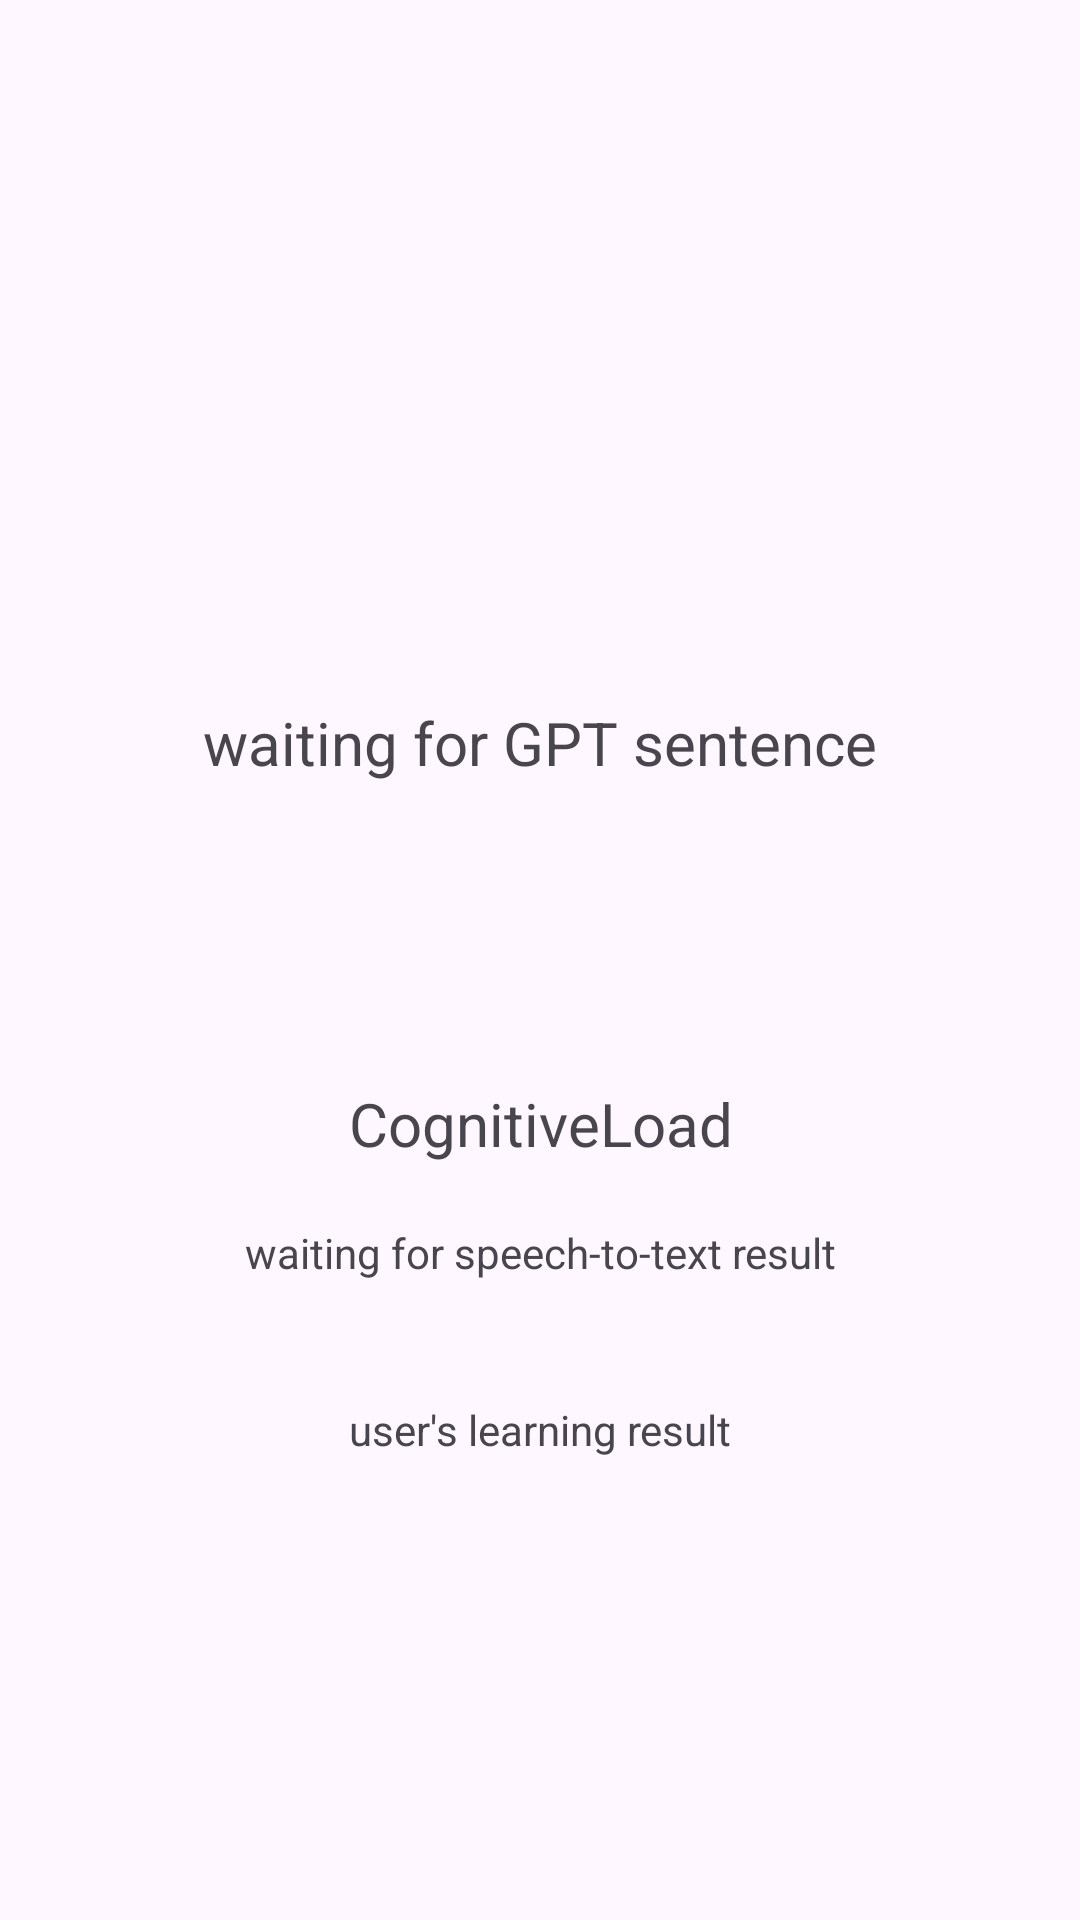

Reconstruct the res/layout file that produces this screen, plus the resources it refers to.
<!-- AndroidManifest.xml: application theme Theme.ChatGPT_English -->
<!-- res/layout/activity_learning.xml -->
<?xml version="1.0" encoding="utf-8"?>
<LinearLayout xmlns:android="http://schemas.android.com/apk/res/android"
    xmlns:app="http://schemas.android.com/apk/res-auto"
    xmlns:tools="http://schemas.android.com/tools"
    android:layout_width="match_parent"
    android:layout_height="match_parent"
    tools:context=".LearningActivity"
    android:orientation="vertical"
    android:gravity="center"
    >

    <TextView
        android:id="@+id/testView"
        android:layout_width="wrap_content"
        android:layout_height="wrap_content"
        android:text="waiting for GPT sentence"
        android:textSize="20dp"
        android:layout_marginTop="100dp"
        android:gravity="center"
        />

    <TextView
        android:id="@+id/CognitiveLoad"
        android:layout_width="match_parent"
        android:layout_height="wrap_content"
        android:layout_marginTop="100dp"
        android:gravity="center"
        android:text="CognitiveLoad"
        android:textSize="20dp" />

    <TextView
        android:id="@+id/testView2"
        android:layout_width="wrap_content"
        android:layout_height="wrap_content"
        android:text="waiting for speech-to-text result"
        android:gravity="center"
        android:layout_marginTop="20dp"
        android:layout_marginBottom="20dp"
        />

    <TextView
        android:id="@+id/testView3"
        android:layout_width="match_parent"
        android:layout_height="wrap_content"
        android:layout_marginTop="20dp"
        android:layout_marginBottom="20dp"
        android:gravity="center"
        android:text="user's learning result" />









































</LinearLayout>
<!-- resources referenced by this layout -->
<resources>
  <style name="Theme.ChatGPT_English" parent="Base.Theme.ChatGPT_English" />
  <style name="Base.Theme.ChatGPT_English" parent="Theme.Material3.DayNight.NoActionBar">
          
          
      </style>
</resources>
